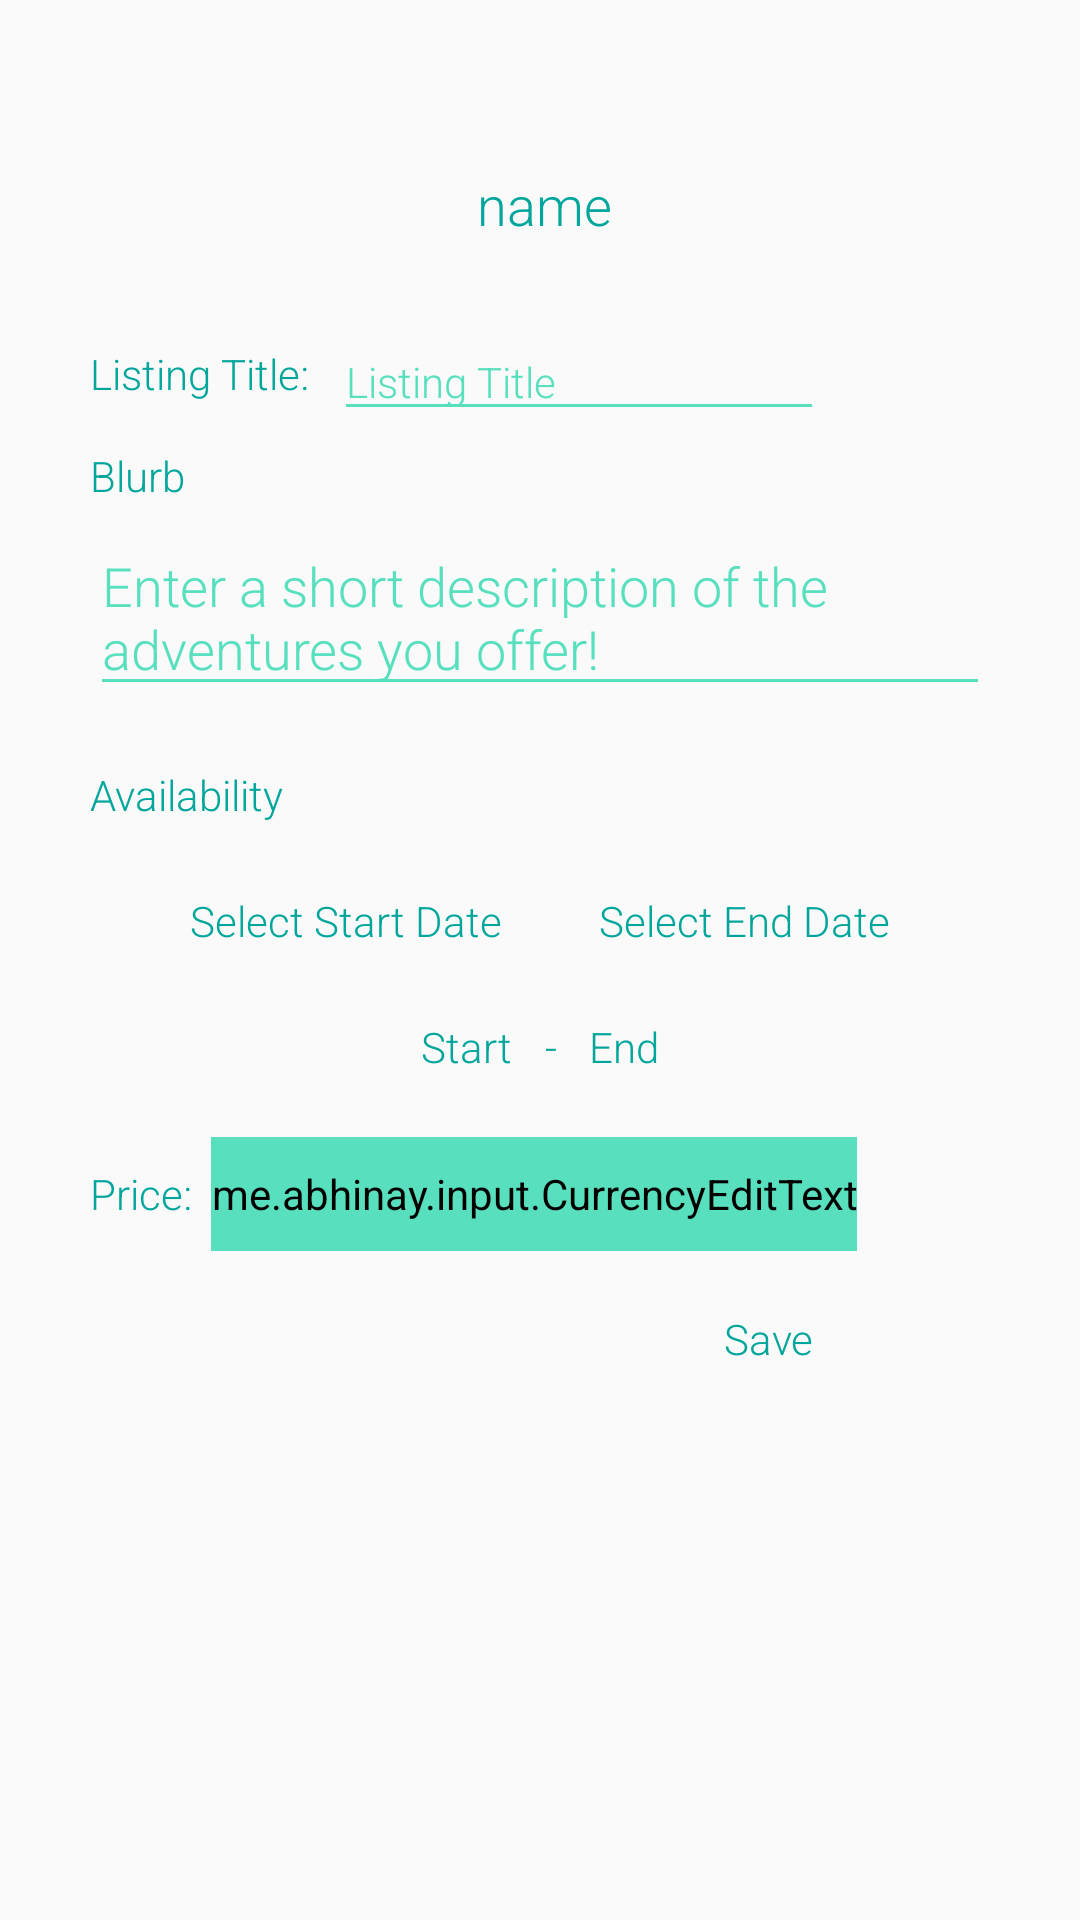

The Android layout XML behind this screen, and the referenced resources:
<!-- AndroidManifest.xml: application theme AppTheme -->
<!-- res/layout/activity_edit_listing.xml -->
<?xml version="1.0" encoding="utf-8"?>
<RelativeLayout xmlns:android="http://schemas.android.com/apk/res/android"
    xmlns:app="http://schemas.android.com/apk/res-auto"
    xmlns:tools="http://schemas.android.com/tools"
    android:layout_width="match_parent"
    android:layout_height="match_parent"
    tools:context=".EditListingActivity">

    <TextView
        android:id="@+id/tvEditListingName"
        android:layout_width="wrap_content"
        android:layout_height="wrap_content"
        android:layout_alignParentTop="true"
        android:layout_marginStart="59dp"
        android:layout_marginTop="56dp"
        android:layout_toEndOf="@+id/ivEditListingImg"
        android:text="name"
        android:fontFamily="sans-serif-light"
        android:textColor="@color/colorPrimaryDark"
        android:textSize="18sp"
        app:layout_constraintEnd_toEndOf="parent"
        app:layout_constraintHorizontal_bias="0.233"
        app:layout_constraintStart_toEndOf="@+id/ivEditListingImg"
        tools:layout_editor_absoluteY="43dp" />

    <ImageView
        android:id="@+id/ivEditListingImg"
        android:layout_width="70dp"
        android:layout_height="70dp"
        android:layout_marginStart="30dp"
        android:layout_marginTop="30dp"
        app:layout_constraintStart_toStartOf="parent"
        app:layout_constraintTop_toTopOf="parent"
        app:srcCompat="@drawable/ic_baseline_person_pin_24" />

    <TextView
        android:id="@+id/tvEditListingBlurbTitle"
        android:layout_width="wrap_content"
        android:layout_height="wrap_content"
        android:layout_below="@+id/etEditTitle"
        android:layout_alignStart="@+id/ivEditListingImg"
        android:layout_marginStart="0dp"
        android:layout_marginTop="15dp"
        android:fontFamily="sans-serif-light"
        android:text="Blurb"
        android:textColor="@color/colorPrimaryDark" />

    <EditText
        android:id="@+id/etEditListingBlurb"
        android:layout_width="wrap_content"
        android:layout_height="wrap_content"
        android:layout_below="@+id/tvEditListingBlurbTitle"
        android:layout_alignStart="@+id/tvEditListingBlurbTitle"
        android:layout_alignParentEnd="true"
        android:layout_marginStart="0dp"
        android:layout_marginTop="5dp"
        android:layout_marginEnd="30dp"
        android:ems="10"
        android:backgroundTint="@color/colorPrimary"
        android:gravity="start|top"
        android:hint="Enter a short description of the adventures you offer!"
        android:inputType="textMultiLine"
        android:fontFamily="sans-serif-light"
        android:textColor="@color/colorPrimaryDark"
        android:textColorHint="@color/colorPrimary"/>

    <TextView
        android:id="@+id/tvEditListingAvailabilityTitle"
        android:layout_width="wrap_content"
        android:layout_height="wrap_content"
        android:layout_below="@+id/etEditListingBlurb"
        android:layout_alignStart="@+id/etEditListingBlurb"
        android:layout_marginStart="0dp"
        android:layout_marginTop="20dp"
        android:text="Availability"
        android:fontFamily="sans-serif-light"
        android:textColor="@color/colorPrimaryDark" />

    <Button
        android:id="@+id/btnEditListingSave"
        android:layout_width="wrap_content"
        android:layout_height="wrap_content"
        android:layout_below="@+id/etEditPrice"
        android:layout_alignParentEnd="true"
        android:layout_marginTop="15dp"
        android:layout_marginEnd="60dp"
        android:background="@drawable/buttondesign"
        android:fontFamily="sans-serif-light"
        android:text="Save"
        android:textAllCaps="false"
        android:textColor="@color/colorWhite" />

    <Button
        android:id="@+id/btnEditStart"
        android:layout_width="wrap_content"
        android:layout_height="35dp"
        android:layout_below="@+id/tvEditListingAvailabilityTitle"
        android:layout_alignStart="@+id/tvEditListingAvailabilityTitle"
        android:layout_marginStart="30dp"
        android:layout_marginTop="15dp"
        android:background="@drawable/buttondesign"
        android:fontFamily="sans-serif-light"
        android:text=" Select Start Date "
        android:textAllCaps="false"
        android:textColor="@color/colorWhite" />

    <Button
        android:id="@+id/btnEditEnd"
        android:layout_width="wrap_content"
        android:layout_height="35dp"
        android:layout_below="@+id/tvEditListingAvailabilityTitle"
        android:layout_alignEnd="@+id/etEditListingBlurb"
        android:layout_marginTop="15dp"
        android:layout_marginEnd="30dp"
        android:background="@drawable/buttondesign"
        android:fontFamily="sans-serif-light"
        android:text=" Select End Date "
        android:textAllCaps="false"
        android:textColor="@color/colorWhite" />

    <TextView
        android:id="@+id/tvEditStart"
        android:layout_width="wrap_content"
        android:layout_height="wrap_content"
        android:layout_below="@+id/btnEditStart"
        android:layout_alignEnd="@+id/btnEditStart"
        android:layout_marginTop="15dp"
        android:layout_marginEnd="0dp"
        android:text="Start"
        android:fontFamily="sans-serif-light"
        android:textColor="@color/colorPrimaryDark" />

    <TextView
        android:id="@+id/tvEditEnd"
        android:layout_width="wrap_content"
        android:layout_height="wrap_content"
        android:layout_below="@+id/btnEditEnd"
        android:layout_alignStart="@+id/btnEditEnd"
        android:layout_marginStart="0dp"
        android:layout_marginTop="15dp"
        android:text="End"
        android:fontFamily="sans-serif-light"
        android:textColor="@color/colorPrimaryDark" />

    <TextView
        android:id="@+id/textView4"
        android:layout_width="match_parent"
        android:layout_height="wrap_content"
        android:layout_below="@+id/btnEditStart"
        android:layout_marginStart="0dp"
        android:layout_marginTop="15dp"
        android:layout_marginEnd="0dp"
        android:layout_toStartOf="@+id/tvEditEnd"
        android:layout_toEndOf="@+id/tvEditStart"
        android:gravity="center"
        android:text="-"
        android:fontFamily="sans-serif-light"
        android:textColor="@color/colorPrimaryDark" />

    <EditText
        android:id="@+id/etEditTitle"
        android:layout_width="wrap_content"
        android:layout_height="35dp"
        android:layout_alignBottom="@+id/textView6"
        android:layout_marginStart="5dp"
        android:layout_marginBottom="-10dp"
        android:layout_toEndOf="@+id/textView6"
        android:backgroundTint="@color/colorPrimary"
        android:ems="10"
        android:fontFamily="sans-serif-light"
        android:hint="Listing Title"
        android:inputType="textPersonName"
        android:textColor="@color/colorPrimaryDark"
        android:textColorHint="@color/colorPrimary"
        android:textSize="14sp" />

    <TextView
        android:id="@+id/textView6"
        android:layout_width="wrap_content"
        android:layout_height="wrap_content"
        android:layout_below="@+id/ivEditListingImg"
        android:layout_alignStart="@+id/ivEditListingImg"
        android:layout_marginStart="0dp"
        android:layout_marginTop="15dp"
        android:fontFamily="sans-serif-light"
        android:text="Listing Title: "
        android:textColor="@color/colorPrimaryDark" />

    <me.abhinay.input.CurrencyEditText
        android:id="@+id/etEditPrice"
        android:layout_width="wrap_content"
        android:layout_height="38dp"
        android:layout_alignBottom="@+id/textView7"
        android:layout_marginStart="3dp"
        android:layout_marginBottom="-10dp"
        android:layout_toEndOf="@+id/textView7"
        android:backgroundTint="@color/colorPrimary"
        android:fontFamily="sans-serif-light"
        android:gravity="clip_vertical"
        android:hint=" Enter a price for your tour "
        android:inputType="number"
        android:textColor="@color/colorPrimaryDark"
        android:textColorHint="@color/colorPrimary"
        android:textSize="14sp" />

    <TextView
        android:id="@+id/textView7"
        android:layout_width="wrap_content"
        android:layout_height="wrap_content"
        android:layout_below="@+id/tvEditStart"
        android:layout_alignStart="@+id/ivEditListingImg"
        android:layout_marginStart="0dp"
        android:layout_marginTop="30dp"
        android:fontFamily="sans-serif-light"
        android:text="Price: "
        android:textColor="@color/colorPrimaryDark" />

</RelativeLayout>
<!-- resources referenced by this layout -->
<resources>
  <color name="colorPrimary">#58E0BE</color>
  <color name="colorPrimaryDark">#00A69B</color>
  <color name="colorWhite">#00A69B</color>
  
      //4A5352
  
      // app colors
  <!-- drawable ic_baseline_person_pin_24 (drawable) -->
  <vector xmlns:android="http://schemas.android.com/apk/res/android"
      android:width="24dp"
      android:height="24dp"
      android:viewportWidth="24"
      android:viewportHeight="24"
      android:tint="#00A69B">
    <path
        android:fillColor="#00A69B"
        android:pathData="M12,2c-4.97,0 -9,4.03 -9,9 0,4.17 2.84,7.67 6.69,8.69L12,22l2.31,-2.31C18.16,18.67 21,15.17 21,11c0,-4.97 -4.03,-9 -9,-9zM12,4c1.66,0 3,1.34 3,3s-1.34,3 -3,3 -3,-1.34 -3,-3 1.34,-3 3,-3zM12,18.3c-2.5,0 -4.71,-1.28 -6,-3.22 0.03,-1.99 4,-3.08 6,-3.08 1.99,0 5.97,1.09 6,3.08 -1.29,1.94 -3.5,3.22 -6,3.22z"/>
  </vector>
  <style name="AppTheme" parent="Theme.AppCompat.Light.DarkActionBar">
          
          <item name="colorPrimary">@color/colorPrimary</item>
          <item name="colorPrimaryDark">@color/colorPrimaryDark</item>
          <item name="colorAccent">@color/colorAccent</item>
          <item name="android:actionMenuTextColor">@color/colorPrimaryDark</item>
          <item name="actionMenuTextColor">@color/colorPrimaryDark</item>
          <item name="android:windowContentTransitions">true</item>
          <item name="android:windowAllowEnterTransitionOverlap">true</item>
          <item name="android:windowAllowReturnTransitionOverlap">true</item>
      </style>
  <color name="colorAccent">#C1EFE2</color>
</resources>
